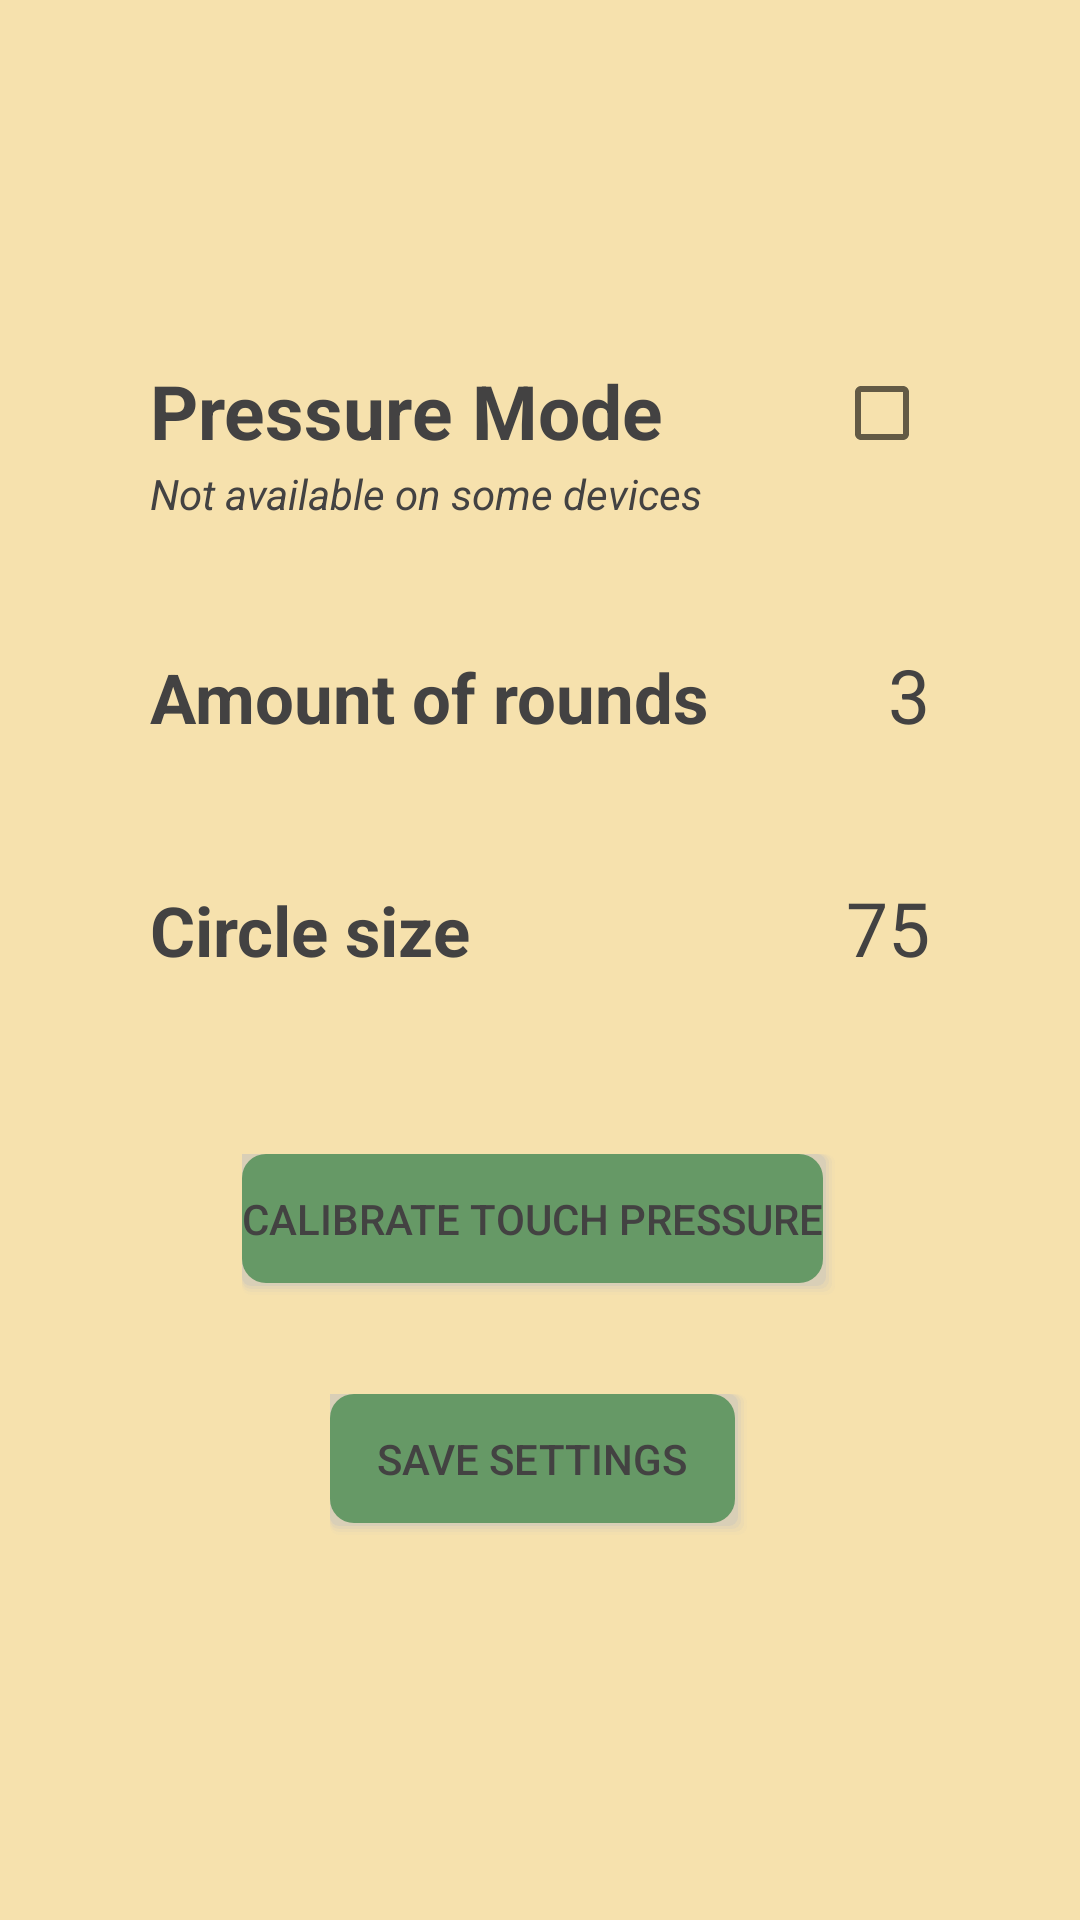

Produce the Android XML layout that renders to this screen, including the resource entries it uses.
<!-- AndroidManifest.xml: application theme AppTheme -->
<!-- res/layout/activity_settings.xml -->
<RelativeLayout xmlns:android="http://schemas.android.com/apk/res/android"
    xmlns:tools="http://schemas.android.com/tools"
    android:layout_width="match_parent"
    android:layout_height="match_parent"
    android:id="@+id/settings"
    android:background="@color/colorPrimary"
    tools:context="com.chimnguyen.multitouchcompetition.Settings">

    <ImageView
        android:layout_width="match_parent"
        android:layout_height="match_parent"
        android:id="@+id/imageViewS"
        android:scaleType="fitXY"
        android:layout_centerInParent="false"
        />

    <TextView
        android:id="@+id/text_mode"
        android:layout_width="wrap_content"
        android:layout_height="wrap_content"
        android:keepScreenOn="true"
        android:text="@string/mode"
        android:textColor="@color/textColor"
        android:textSize="25sp"
        android:textStyle="bold"
        android:layout_marginStart="50dp"
        android:layout_alignParentTop="true"
        android:layout_marginTop="120dp" />

    <TextView
        android:id="@+id/sub_text"
        android:layout_width="wrap_content"
        android:layout_height="wrap_content"
        android:textStyle="italic"
        android:textColor="@color/textColor"
        android:text="@string/not_available_general"
        android:layout_marginTop="35dp"
        android:layout_alignTop="@+id/text_mode"
        android:layout_alignStart="@+id/text_mode" />

    <CheckBox
        android:layout_width="wrap_content"
        android:layout_height="wrap_content"
        android:layout_marginEnd="50dp"
        android:layout_alignBottom="@+id/text_mode"
        android:layout_alignParentEnd="true"
        android:id="@+id/checkBox" />

    <TextView
        android:layout_width="wrap_content"
        android:layout_height="wrap_content"
        android:id="@+id/text_round"
        android:text="@string/amount_round"
        android:textColor="@color/textColor"
        android:textSize="23sp"
        android:textStyle="bold"
        android:layout_marginTop="43dp"
        android:layout_below="@+id/sub_text"
        android:layout_alignStart="@+id/sub_text" />

    <TextView
        android:layout_width="wrap_content"
        android:layout_height="wrap_content"
        android:text="3"
        android:textSize="25sp"
        android:textColor="@color/textColor"
        android:id="@+id/number_round"
        android:layout_alignBaseline="@+id/text_round"
        android:layout_alignBottom="@+id/text_round"
        android:layout_alignEnd="@+id/checkBox" />

    <SeekBar
        android:layout_width="fill_parent"
        android:layout_height="wrap_content"
        android:id="@+id/seekbar_round"
        android:max="7"
        android:progressDrawable="@drawable/seekbar"
        android:thumb="@drawable/custom_thumb"
        android:layout_alignTop="@+id/number_round"
        android:layout_alignParentStart="true"
        android:layout_marginLeft="50dp"
        android:layout_marginRight="50dp"
        android:layout_marginTop="40dp" />

    <TextView
        android:layout_width="wrap_content"
        android:layout_height="wrap_content"
        android:id="@+id/circle_size"
        android:text="@string/circle_size"
        android:textColor="@color/textColor"
        android:textSize="23sp"
        android:textStyle="bold"
        android:layout_marginTop="40dp"
        android:layout_below="@+id/seekbar_round"
        android:layout_alignStart="@+id/sub_text" />
        />

    <TextView
        android:layout_width="wrap_content"
        android:layout_height="wrap_content"
        android:textSize="25sp"
        android:textColor="@color/textColor"
        android:id="@+id/circle_input"
        android:text="@string/circle_size_input"
        android:layout_alignBaseline="@+id/circle_size"
        android:layout_alignBottom="@+id/circle_size"
        android:layout_alignEnd="@+id/checkBox" />

    <SeekBar
        android:layout_width="fill_parent"
        android:layout_height="wrap_content"
        android:id="@+id/seekbar_circle"
        android:max="50"
        android:progressDrawable="@drawable/seekbar"
        android:thumb="@drawable/custom_thumb"
        android:layout_alignTop="@+id/circle_size"
        android:layout_alignParentStart="true"
        android:layout_marginLeft="50dp"
        android:layout_marginRight="50dp"
        android:layout_marginTop="40dp" />
    <Button
        android:id="@+id/calibration"
        android:layout_width="wrap_content"
        android:layout_height="wrap_content"
        android:text="@string/calibrate"
        android:textColor="@color/textColor"
        android:background="@drawable/button_normal"
        android:layout_below="@+id/seekbar_round"
        android:layout_centerHorizontal="true"
        android:layout_marginTop="130dp"
        android:visibility="visible"/>

    <Button
        android:id="@+id/calibration_low"
        android:layout_width="wrap_content"
        android:layout_height="wrap_content"
        android:text="@string/touch_light"
        android:background="@drawable/button_normal"
        android:textColor="@color/textColor"
        android:visibility="gone"
        android:layout_below="@+id/seekbar_round"
        android:layout_centerHorizontal="true"
        android:layout_marginTop="130dp"
    />

    <Button
        android:id="@+id/calibration_high"
        android:layout_width="wrap_content"
        android:layout_height="wrap_content"
        android:text="@string/touch_hard"
        android:textColor="@color/textColor"
        android:background="@drawable/button_normal"
        android:visibility="gone"
        android:layout_below="@+id/seekbar_round"
        android:layout_centerHorizontal="true"
        android:layout_marginTop="130dp" />

    <Button
        android:layout_width="140dp"
        android:layout_height="wrap_content"
        android:id="@+id/button"
        android:textColor="@color/textColor"
        android:background="@drawable/button_normal"
        android:layout_alignTop="@+id/seekbar_circle"
        android:text="@string/save_settings"
        android:layout_marginTop="130dp"
        android:layout_centerHorizontal="true" />
</RelativeLayout>
<!-- resources referenced by this layout -->
<resources>
  <color name="colorPrimary">#f6e1ad</color>
  <color name="textColor">#434242</color>
  <!-- drawable button_normal (drawable) -->
  <selector xmlns:android="http://schemas.android.com/apk/res/android">
      <item android:state_pressed="true"
          android:drawable="@drawable/button_pressed"/>
      <item android:drawable="@drawable/button"/>
  </selector>
  <!-- drawable custom_thumb (drawable) -->
  <?xml version="1.0" encoding="utf-8"?>
  <layer-list xmlns:android="http://schemas.android.com/apk/res/android">
      <item>
          <shape
              android:shape="oval">
              <solid
                  android:color="@color/colorAccentDark" />
              <size
                  android:width="30dp"
                  android:height="30dp"/>
          </shape>
      </item>
  </layer-list>
  <string name="amount_round">Amount of rounds</string>
  <string name="calibrate">Calibrate touch pressure</string>
  <string name="circle_size">Circle size</string>
  <string name="circle_size_input">75</string>
  <string name="mode">Pressure Mode</string>
  <string name="not_available_general">Not available on some devices</string>
  <string name="save_settings">Save Settings</string>
  <string name="touch_hard">Touch as HARD as you can</string>
  <string name="touch_light">Touch as light as you can</string>
  <style name="AppTheme" parent="Theme.AppCompat.Light.DarkActionBar">
          
          <item name="colorPrimary">@color/colorPrimary</item>
          <item name="colorPrimaryDark">@color/colorPrimaryDark</item>
          <item name="colorAccent">@color/colorAccent</item>
      </style>
  <!-- drawable button_pressed: vector/xml drawable (drawable, 2257 chars, omitted) -->
  <!-- drawable button: vector/xml drawable (drawable, 2257 chars, omitted) -->
  <color name="colorAccentDark">#668866</color>
  <color name="colorPrimaryDark">#000000</color>
  <color name="colorAccent">#669966</color>
</resources>
